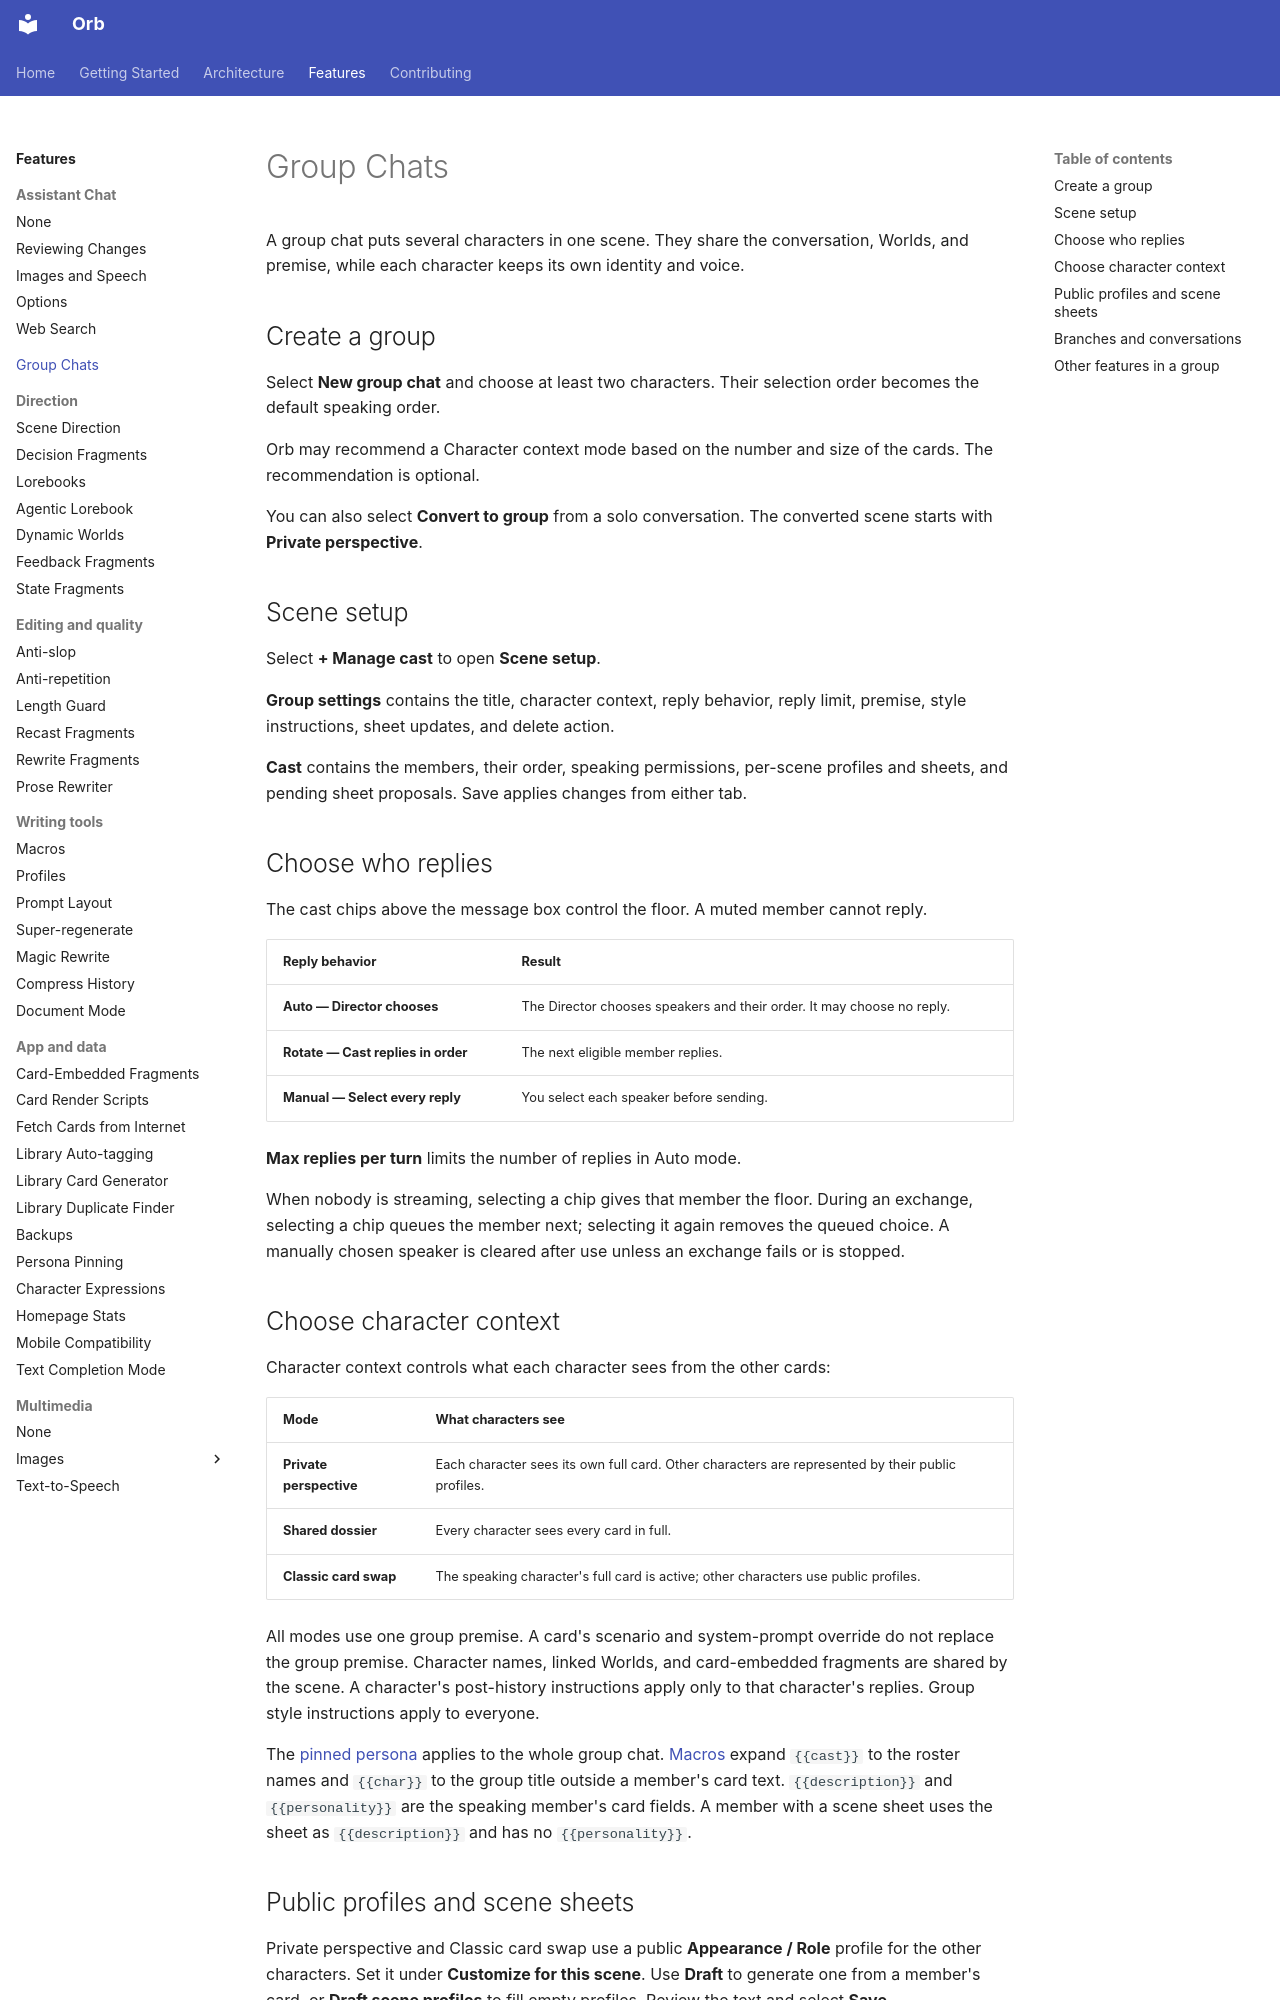

repository: OrbFrontend/Orb · page: features/group-chats/index.html · generator: mkdocs

# Group Chats

A group chat puts several characters in one scene. They share the conversation,
Worlds, and premise, while each character keeps its own identity and voice.

## Create a group

Select **New group chat** and choose at least two characters. Their selection order
becomes the default speaking order.

Orb may recommend a Character context mode based on the number and size of the
cards. The recommendation is optional.

You can also select **Convert to group** from a solo conversation. The converted
scene starts with **Private perspective**.

## Scene setup

Select **+ Manage cast** to open **Scene setup**.

**Group settings** contains the title, character context, reply behavior, reply
limit, premise, style instructions, sheet updates, and delete action.

**Cast** contains the members, their order, speaking permissions, per-scene
profiles and sheets, and pending sheet proposals. Save applies changes from either
tab.

## Choose who replies

The cast chips above the message box control the floor. A muted member cannot
reply.

| Reply behavior | Result |
|---|---|
| **Auto — Director chooses** | The Director chooses speakers and their order. It may choose no reply. |
| **Rotate — Cast replies in order** | The next eligible member replies. |
| **Manual — Select every reply** | You select each speaker before sending. |

**Max replies per turn** limits the number of replies in Auto mode.

When nobody is streaming, selecting a chip gives that member the floor. During an
exchange, selecting a chip queues the member next; selecting it again removes the
queued choice. A manually chosen speaker is cleared after use unless an exchange
fails or is stopped.

## Choose character context

Character context controls what each character sees from the other cards:

| Mode | What characters see |
|---|---|
| **Private perspective** | Each character sees its own full card. Other characters are represented by their public profiles. |
| **Shared dossier** | Every character sees every card in full. |
| **Classic card swap** | The speaking character's full card is active; other characters use public profiles. |

All modes use one group premise. A card's scenario and system-prompt override do
not replace the group premise. Character names, linked Worlds, and card-embedded
fragments are shared by the scene. A character's post-history instructions apply
only to that character's replies. Group style instructions apply to everyone.

The [pinned persona](persona-pinning.md) applies to the whole group chat.
[Macros](macros.md) expand `{{cast}}` to the roster names and `{{char}}` to the
group title outside a member's card text. `{{description}}` and
`{{personality}}` are the speaking member's card fields. A member with a scene
sheet uses the sheet as `{{description}}` and has no `{{personality}}`.
